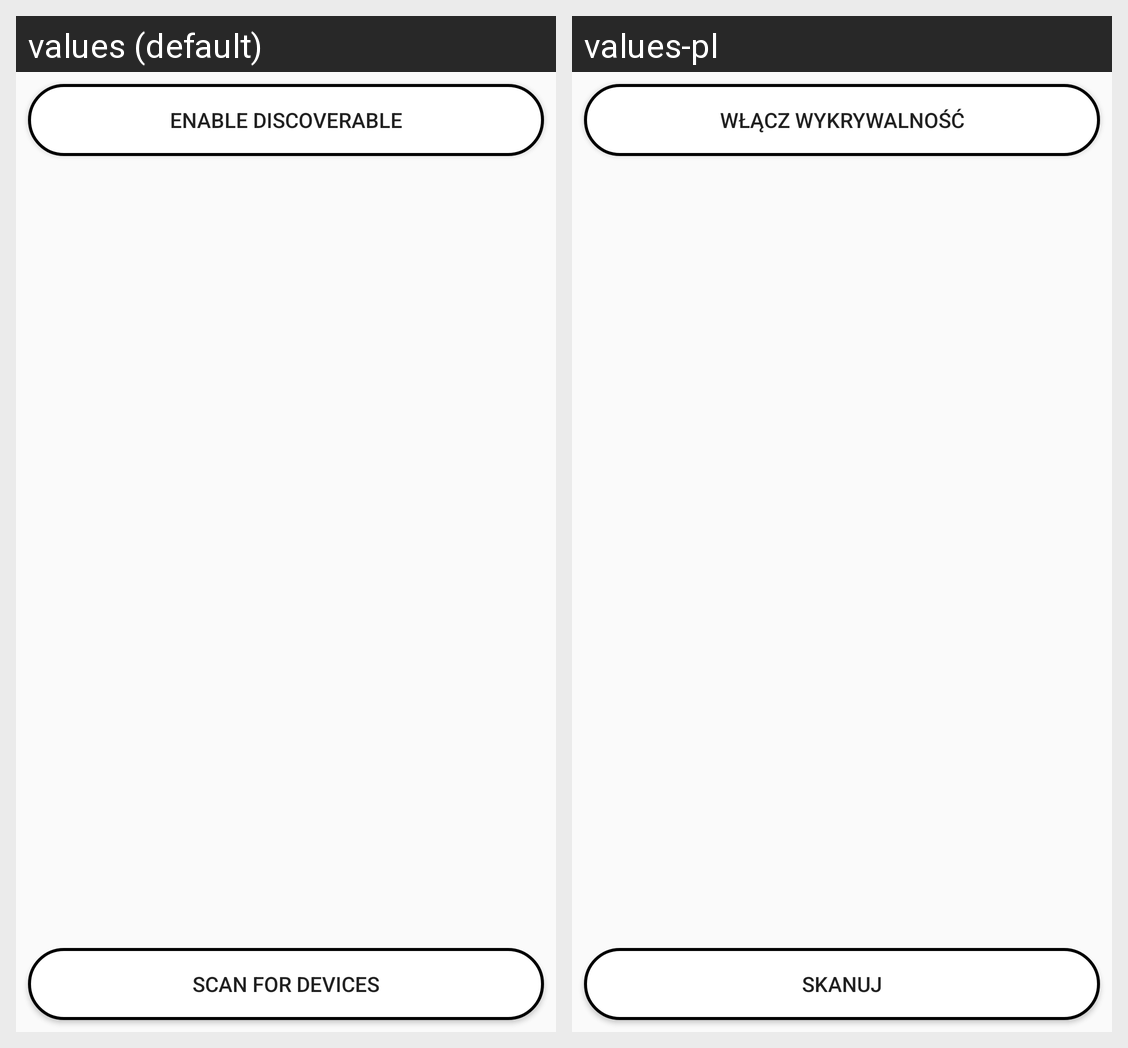

Here is an Android app screen in its default locale and in the app's own translations. Write out the translated-string differences for the strings that appear on this screen.
Android screen res/layout/activity_device_list.xml rendered under 2 locales, left to right: values (default), values-pl. Device: Nexus 5 (rendered at 1080×1920; each locale shown at half size, 540×960, under a caption strip naming it); theme AppTheme.
Strings drawn on this screen, with the default value and each locale's value (text and hints the layout hard-codes, and strings that could not be matched under every locale, appear in the picture but are not listed):

enable_discoverable
  values: Enable discoverable
  values-pl: Włącz wykrywalność

button_scan
  values: Scan for devices
  values-pl: Skanuj
